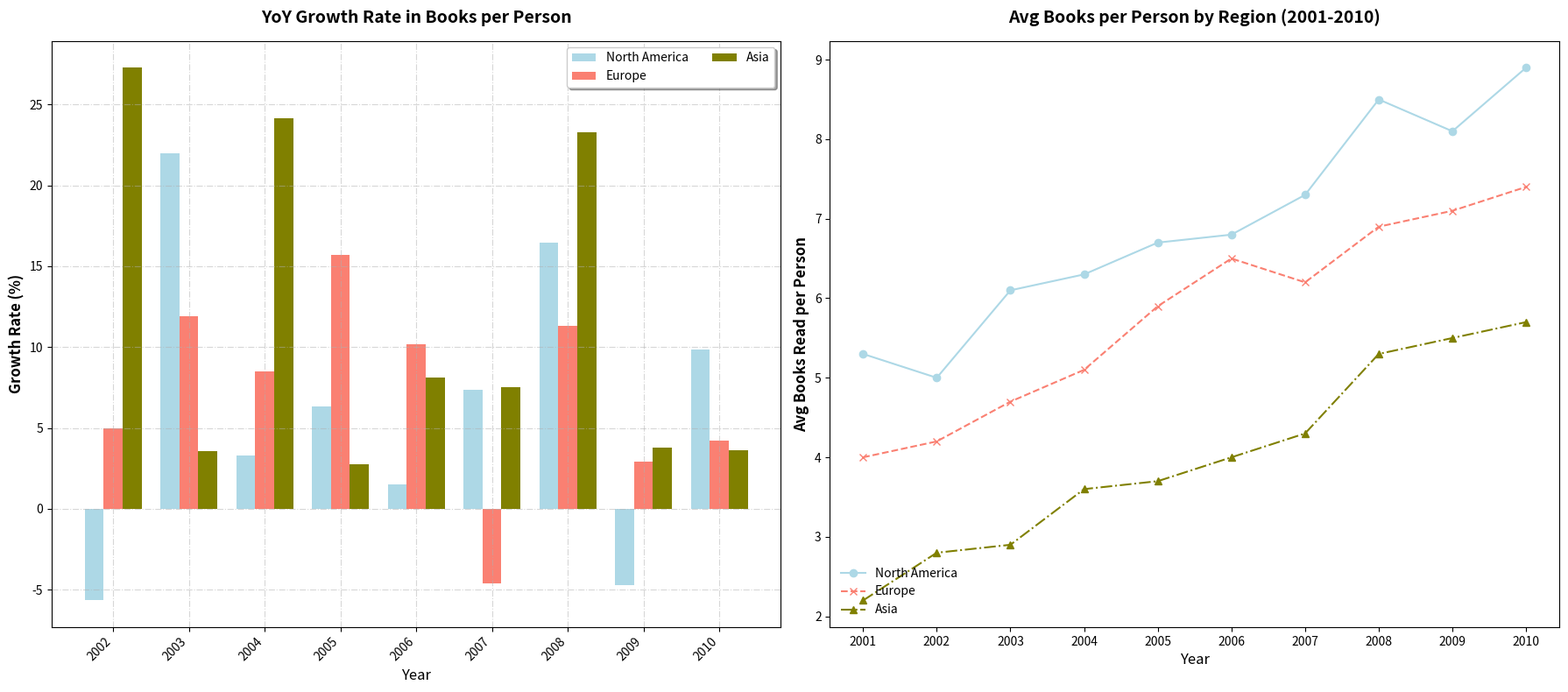

The matplotlib source for this figure:
import matplotlib.pyplot as plt
import numpy as np

years = np.arange(2001, 2011)

north_america_books = np.array([5.3, 5, 6.1, 6.3, 6.7, 6.8, 7.3, 8.5, 8.1, 8.9])
europe_books = np.array([4, 4.2, 4.7, 5.1, 5.9, 6.5, 6.2, 6.9, 7.1, 7.4])
asia_books = np.array([2.2, 2.8, 2.9, 3.6, 3.7, 4, 4.3, 5.3, 5.5, 5.7])

north_america_growth = np.diff(north_america_books) / north_america_books[:-1] * 100 
europe_growth = np.diff(europe_books) / europe_books[:-1] * 100
asia_growth = np.diff(asia_books) / asia_books[:-1] * 100

fig, (ax1, ax2) = plt.subplots(1, 2, figsize=(18, 8))

x = np.arange(len(years))
width = 0.25

ax1.bar(x[1:] - width, north_america_growth, width, label='North America', color='lightblue')
ax1.bar(x[1:], europe_growth, width, label='Europe', color='salmon')
ax1.bar(x[1:] + width, asia_growth, width, label='Asia', color='olive')

ax1.set_xlabel('Year', fontsize=12)
ax1.set_ylabel('Growth Rate (%)', fontsize=12, weight='bold')
ax1.set_title('YoY Growth Rate in Books per Person', fontsize=14, weight='bold', pad=15)
ax1.set_xticks(x[1:])
ax1.set_xticklabels(years[1:], rotation=45, ha='right')
ax1.legend(loc='upper right', fontsize=10, ncol=2, shadow=True)
ax1.grid(True, linestyle='-.', alpha=0.5)

ax2.plot(years, north_america_books, marker='o', linestyle='-', color='lightblue', label='North America')
ax2.plot(years, europe_books, marker='x', linestyle='--', color='salmon', label='Europe')
ax2.plot(years, asia_books, marker='^', linestyle='-.', color='olive', label='Asia')

ax2.set_xlabel('Year', fontsize=12)
ax2.set_ylabel('Avg Books Read per Person', fontsize=12, weight='bold')
ax2.set_title('Avg Books per Person by Region (2001-2010)', fontsize=14, weight='bold', pad=15)
ax2.set_xticks(years)
ax2.legend(loc='lower left', fontsize=10, frameon=False)
ax2.grid(False)

ax2.annotate('Steady Growth', xy=(8, 8.9), xytext=(6, 9.5),
             arrowprops=dict(facecolor='black', arrowstyle='->', lw=1), fontsize=10, color='navy')
ax2.annotate('Rapid Improvement', xy=(8, 5.7), xytext=(6, 6.5),
             arrowprops=dict(facecolor='black', arrowstyle='->', lw=1), fontsize=10, color='darkred')

plt.tight_layout()
plt.show()
